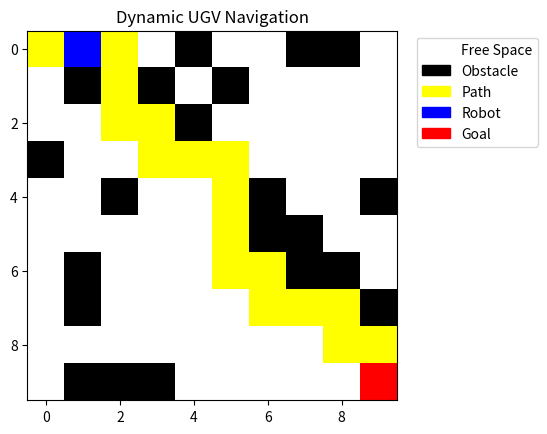
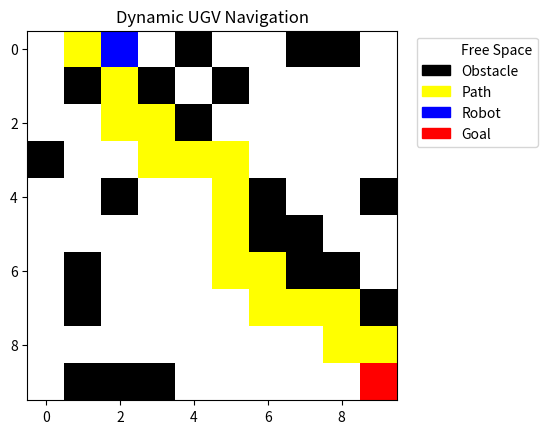
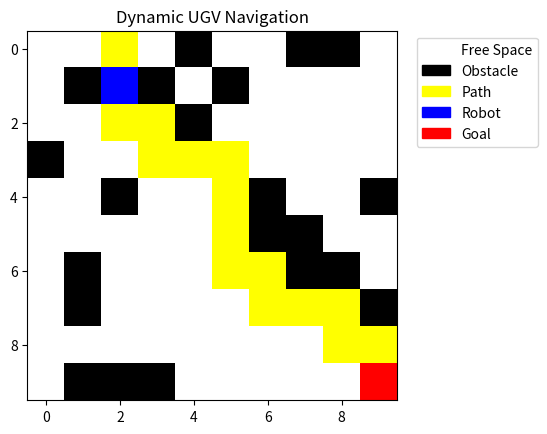
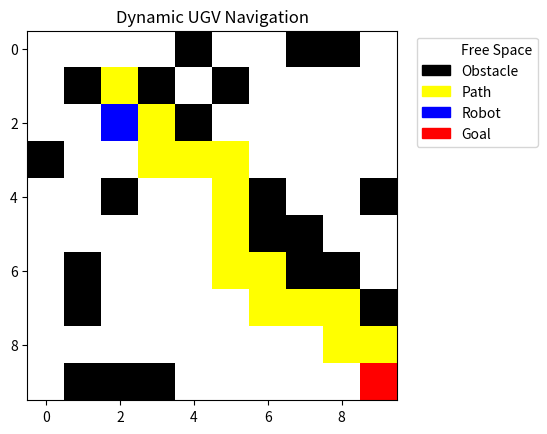
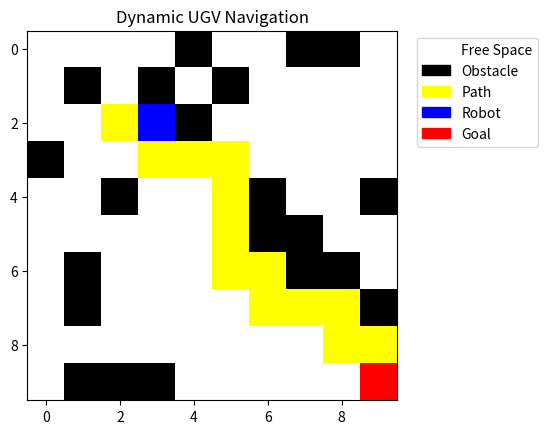
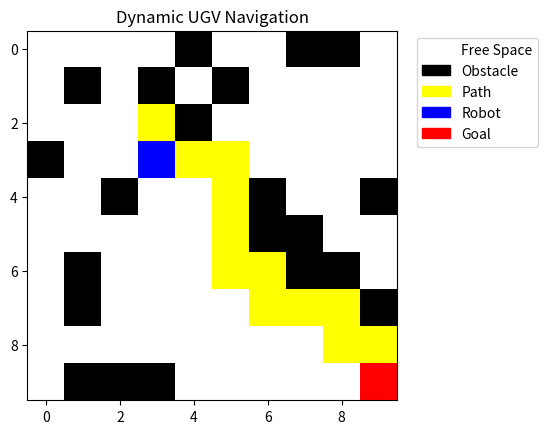
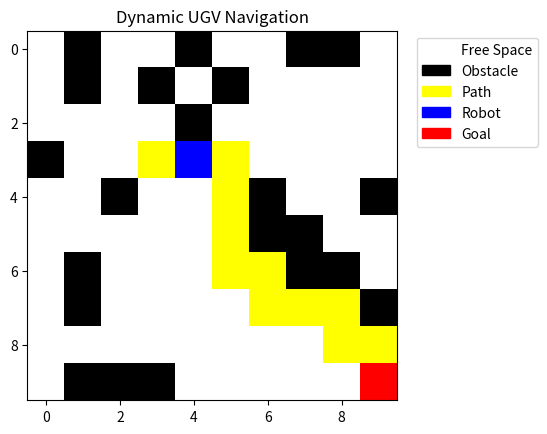
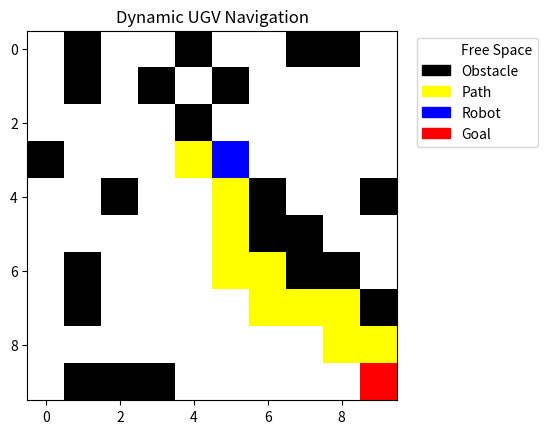
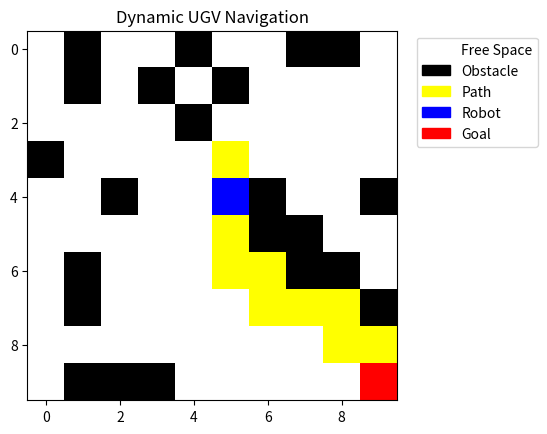
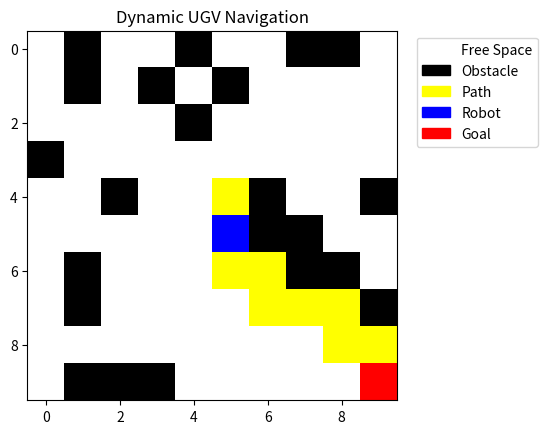
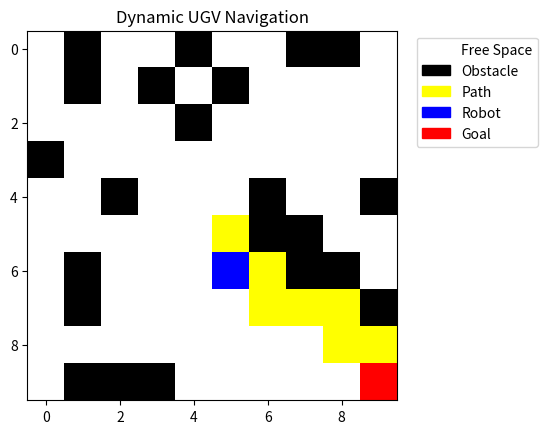
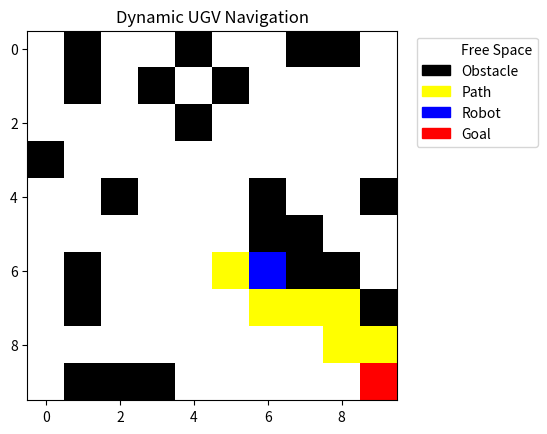
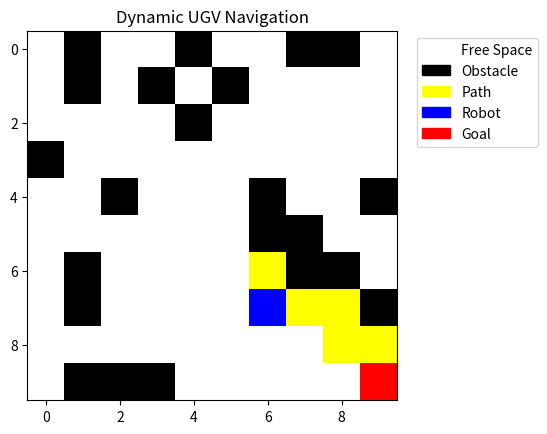
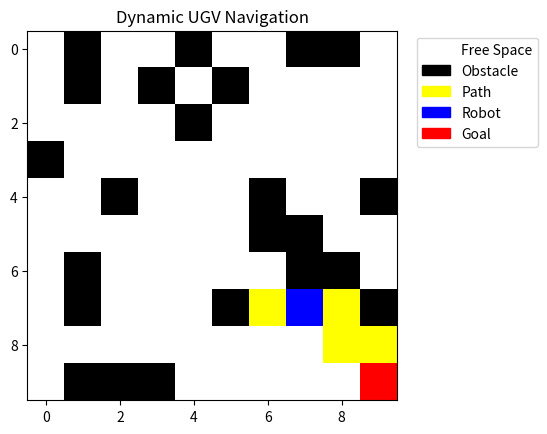
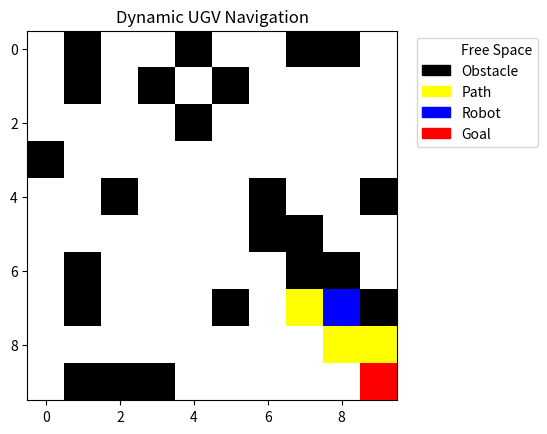
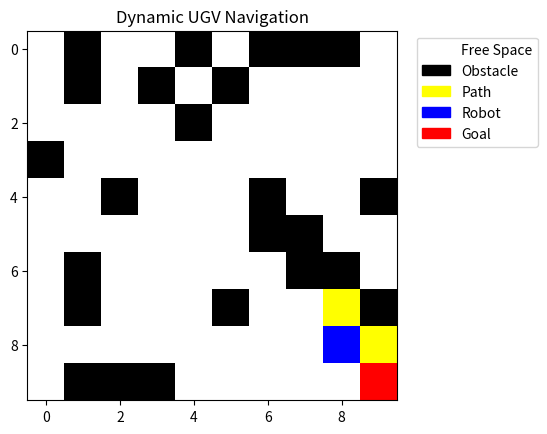

The script that saved these images, in order:
import random
import heapq
import time
import matplotlib.pyplot as plt
import numpy as np
from matplotlib.colors import ListedColormap
import matplotlib.patches as mpatches

# Generate Grid
def generate_grid(size, density):
    return [[1 if random.random() < density else 0 for _ in range(size)] for _ in range(size)]


# A* Algorithm
def astar(grid, start, goal):
    rows, cols = len(grid), len(grid[0])

    def heuristic(a, b):
        return abs(a[0] - b[0]) + abs(a[1] - b[1])

    pq = [(0, start)]
    g_cost = {start: 0}
    parent = {start: None}

    nodes_explored = 0
    directions = [(0,1),(1,0),(-1,0),(0,-1)]

    while pq:
        _, current = heapq.heappop(pq)
        nodes_explored += 1

        if current == goal:
            return parent, nodes_explored

        for d in directions:
            nx, ny = current[0] + d[0], current[1] + d[1]

            if 0 <= nx < rows and 0 <= ny < cols and grid[nx][ny] == 0:
                new_cost = g_cost[current] + 1

                if (nx, ny) not in g_cost or new_cost < g_cost[(nx, ny)]:
                    g_cost[(nx, ny)] = new_cost
                    priority = new_cost + heuristic((nx, ny), goal)
                    heapq.heappush(pq, (priority, (nx, ny)))
                    parent[(nx, ny)] = current

    return None, nodes_explored


# Reconstruct Path
def get_path(parent, goal):
    if parent is None or goal not in parent:
        return []

    path = []
    while goal:
        path.append(goal)
        goal = parent.get(goal)
    return path[::-1]


# Add Dynamic Obstacle
def add_dynamic_obstacle(grid, current, goal, probability=0.3):
    size = len(grid)

    if random.random() < probability:
        while True:
            x = random.randint(0, size-1)
            y = random.randint(0, size-1)

            if (x, y) != current and (x, y) != goal:
                grid[x][y] = 1
                break


# Visualization
def visualize_grid(grid, path, current, goal):
    grid_np = np.array(grid)

    for (i, j) in path:
        grid_np[i][j] = 2  # path

    grid_np[current[0]][current[1]] = 3  # robot
    grid_np[goal[0]][goal[1]] = 4

    cmap = ListedColormap([
        "white",   # free
        "black",   # obstacle
        "yellow",  # path
        "blue",    # robot
        "red"      # goal
    ])

    plt.imshow(grid_np, cmap=cmap)

    # Legend
    legend_elements = [
        mpatches.Patch(color='white', label='Free Space'),
        mpatches.Patch(color='black', label='Obstacle'),
        mpatches.Patch(color='yellow', label='Path'),
        mpatches.Patch(color='blue', label='Robot'),
        mpatches.Patch(color='red', label='Goal'),
    ]

    plt.legend(handles=legend_elements, loc='upper right', bbox_to_anchor=(1.4, 1))
    plt.title("Dynamic UGV Navigation")

    plt.pause(0.3)
    plt.clf()


# MAIN PROGRAM
if __name__ == "__main__":
    size = 10  # change to 70 later
    density = 0.2

    grid = generate_grid(size, density)

    start = (0, 0)
    goal = (size - 1, size - 1)

    grid[start[0]][start[1]] = 0
    grid[goal[0]][goal[1]] = 0

    current = start

    total_nodes_explored = 0
    replans = 0
    start_time = time.time()

    print("UGV Dynamic Navigation (Animated)\n")

    # Enable interactive plotting
    plt.ion()

    while current != goal:
        parent, nodes = astar(grid, current, goal)
        total_nodes_explored += nodes
        replans += 1

        path = get_path(parent, goal)

        if not path or len(path) < 2:
            print("No path available! Mission failed.")
            break

        # Move robot
        current = path[1]

        # Add dynamic obstacle
        add_dynamic_obstacle(grid, current, goal)

        # Show animation
        visualize_grid(grid, path, current, goal)

        time.sleep(0.2)

    plt.ioff()
    plt.show()

    end_time = time.time()

    # Results
    print("\nFINAL RESULTS:")

    if current == goal:
        print("Goal reached successfully!")
    else:
        print("Failed to reach goal")

    print(f"Total steps taken: {replans}")
    print(f"Total nodes explored: {total_nodes_explored}")
    print(f"Time taken: {end_time - start_time:.4f} seconds")
